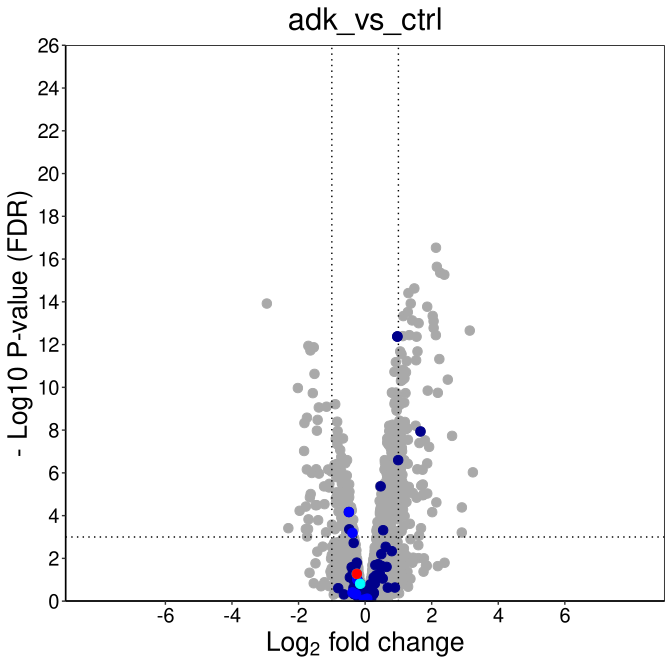

Data behind this chart, as committed beside it:
, logFC, logCPM, F, PValue, FDR, locus_tag
ECP_1513, 2.129, 8.506, 523.7, 0.000000000000000000006533, 0.00000000000000002945, ECP_1513
ECP_1514, 2.155, 9.609, 433.3, 0.0000000000000000001021, 0.0000000000000002302, ECP_1514
ECP_2298, 2.256, 6.907, 402.9, 0.0000000000000000002908, 0.000000000000000437, ECP_2298
ECP_4123, 2.379, 8.639, 437.4, 0.0000000000000000004778, 0.0000000000000005384, ECP_4123
ECP_0865, 1.479, 8.655, 345.5, 0.000000000000000002618, 0.000000000000002361, ECP_0865
ECP_0609, 1.301, 9.125, 329.2, 0.000000000000000005188, 0.000000000000003898, ECP_0609
ECP_0940, -2.952, 8.088, 482.9, 0.00000000000000002136, 0.00000000000001204, ECP_0940
ECP_1481, 1.37, 9.601, 299.3, 0.00000000000000001977, 0.00000000000001204, ECP_1481
ECP_2296, 1.866, 7.826, 289.7, 0.00000000000000003376, 0.00000000000001691, ECP_2296
ECP_2214, 1.283, 7.5, 274.3, 0.000000000000000067, 0.0000000000000302, ECP_2214
ECP_3248, 2.03, 6.056, 264.4, 0.0000000000000001115, 0.00000000000004572, ECP_3248
ECP_1339, 1.146, 8.535, 262.4, 0.0000000000000001241, 0.00000000000004661, ECP_1339
ECP_0864, 1.413, 6.952, 252.3, 0.0000000000000002136, 0.00000000000007405, ECP_0864
ECP_1515, 2.057, 6.669, 256.2, 0.0000000000000002499, 0.00000000000008048, ECP_1515
ECP_0524, 1.607, 9.857, 244.3, 0.0000000000000003321, 0.00000000000009982, ECP_0524
ECP_2299, 2.059, 5.472, 234.3, 0.0000000000000005898, 0.0000000000001662, ECP_2299
ECP_0171, 3.143, 10.57, 414.2, 0.0000000000000008334, 0.000000000000221, ECP_0171
ECP_2280, 1.329, 6.594, 218.7, 0.000000000000001506, 0.0000000000003622, ECP_2280
ECP_2297, 2.125, 5.891, 219.6, 0.000000000000001527, 0.0000000000003622, ECP_2297
ECP_1125, 1.132, 8.924, 216, 0.000000000000001781, 0.0000000000004014, ECP_1125
ECP_1124, 0.9694, 8.778, 214.6, 0.000000000000001954, 0.0000000000004195, ECP_1124
ECP_0523, 1.546, 11.3, 213.6, 0.000000000000002082, 0.0000000000004265, ECP_0523
ECP_3047, -1.704, 5.564, 197.8, 0.000000000000005865, 0.00000000000115, ECP_3047
ECP_3046, -1.542, 6.412, 194.8, 0.00000000000000715, 0.000000000001343, ECP_3046
ECP_3045, -1.643, 5.804, 189.4, 0.00000000000001042, 0.000000000001879, ECP_3045
ECP_3145, 1.574, 7.851, 191.2, 0.00000000000001253, 0.000000000002092, ECP_3145
ECP_4180, 1.054, 8.743, 186.9, 0.00000000000001249, 0.000000000002092, ECP_4180
ECP_2574, 1.094, 8.479, 182.2, 0.00000000000001745, 0.000000000002809, ECP_2574
ECP_3511, 2.23, 5.641, 192.4, 0.00000000000003063, 0.000000000004761, ECP_3511
ECP_4356, 1.532, 7.207, 173.6, 0.000000000000036, 0.000000000005409, ECP_4356
ECP_2562, 1.249, 6.108, 171, 0.00000000000004038, 0.000000000005872, ECP_2562
ECP_0689, 0.9229, 8.157, 169, 0.00000000000004717, 0.000000000006644, ECP_0689
ECP_1552, 1.145, 8.097, 158.5, 0.0000000000001091, 0.00000000001491, ECP_1552
ECP_1403, 1.076, 9.927, 155.6, 0.0000000000001382, 0.00000000001833, ECP_1403
ECP_2895, 0.8813, 8.905, 155, 0.0000000000001456, 0.00000000001875, ECP_2895
ECP_2575, 1.227, 9.088, 154.1, 0.0000000000001573, 0.0000000000197, ECP_2575
ECP_3048, -1.521, 5.787, 151.6, 0.0000000000001929, 0.0000000000235, ECP_3048
ECP_4168, 1.181, 9.215, 146, 0.0000000000003141, 0.00000000003726, ECP_4168
ECP_0866, 1.091, 8.154, 143.4, 0.0000000000003965, 0.00000000004359, ECP_0866
ECP_2362, 1.13, 10.68, 143.5, 0.0000000000003913, 0.00000000004359, ECP_2362
ECP_3716, 2.484, 5.702, 185, 0.000000000000388, 0.00000000004359, ECP_3716
ECP_4364, 1.077, 6.199, 141.5, 0.0000000000004665, 0.00000000005007, ECP_4364
ECP_3050, -2.02, 9.036, 214.5, 0.000000000001028, 0.0000000001078, ECP_3050
ECP_2300, 1.88, 5.416, 133.1, 0.000000000001392, 0.0000000001426, ECP_2300
ECP_0165, 0.9271, 7.606, 127.3, 0.000000000001786, 0.0000000001758, ECP_0165
ECP_3282, 0.8044, 8.858, 127.2, 0.000000000001794, 0.0000000001758, ECP_3282
ECP_3127, 0.8181, 10.82, 126.8, 0.000000000001876, 0.00000000018, ECP_3127
ECP_2599, 2.184, 8.942, 217, 0.00000000000192, 0.0000000001804, ECP_2599
ECP_0011, -1.572, 7.006, 148.6, 0.000000000002072, 0.0000000001868, ECP_0011
ECP_4133, 1.214, 7.025, 125.8, 0.000000000002055, 0.0000000001868, ECP_4133
ECP_3114, 0.9966, 7.607, 119.3, 0.000000000003981, 0.0000000003519, ECP_3114
ECP_0432, 0.8957, 9.428, 115.9, 0.000000000005687, 0.000000000493, ECP_0432
ECP_3490, 1.175, 7.482, 115.3, 0.000000000006038, 0.0000000005136, ECP_3490
ECP_1796, 0.8833, 10.05, 113.7, 0.000000000007213, 0.0000000006022, ECP_1796
ECP_0470, -0.898, 7.288, 113.3, 0.000000000007508, 0.0000000006154, ECP_0470
ECP_0135, 1.038, 7.69, 112.5, 0.000000000008197, 0.0000000006599, ECP_0135
ECP_3049, -1.159, 6.354, 110.5, 0.00000000001018, 0.0000000008052, ECP_3049
ECP_0596, -1.392, 5.584, 109.6, 0.00000000001123, 0.0000000008727, ECP_0596
ECP_2941, 0.9468, 8.511, 107.3, 0.00000000001462, 0.000000001117, ECP_2941
ECP_2484, 0.947, 7.997, 106.3, 0.00000000001639, 0.000000001231, ECP_2484
... 4,448 more rows
